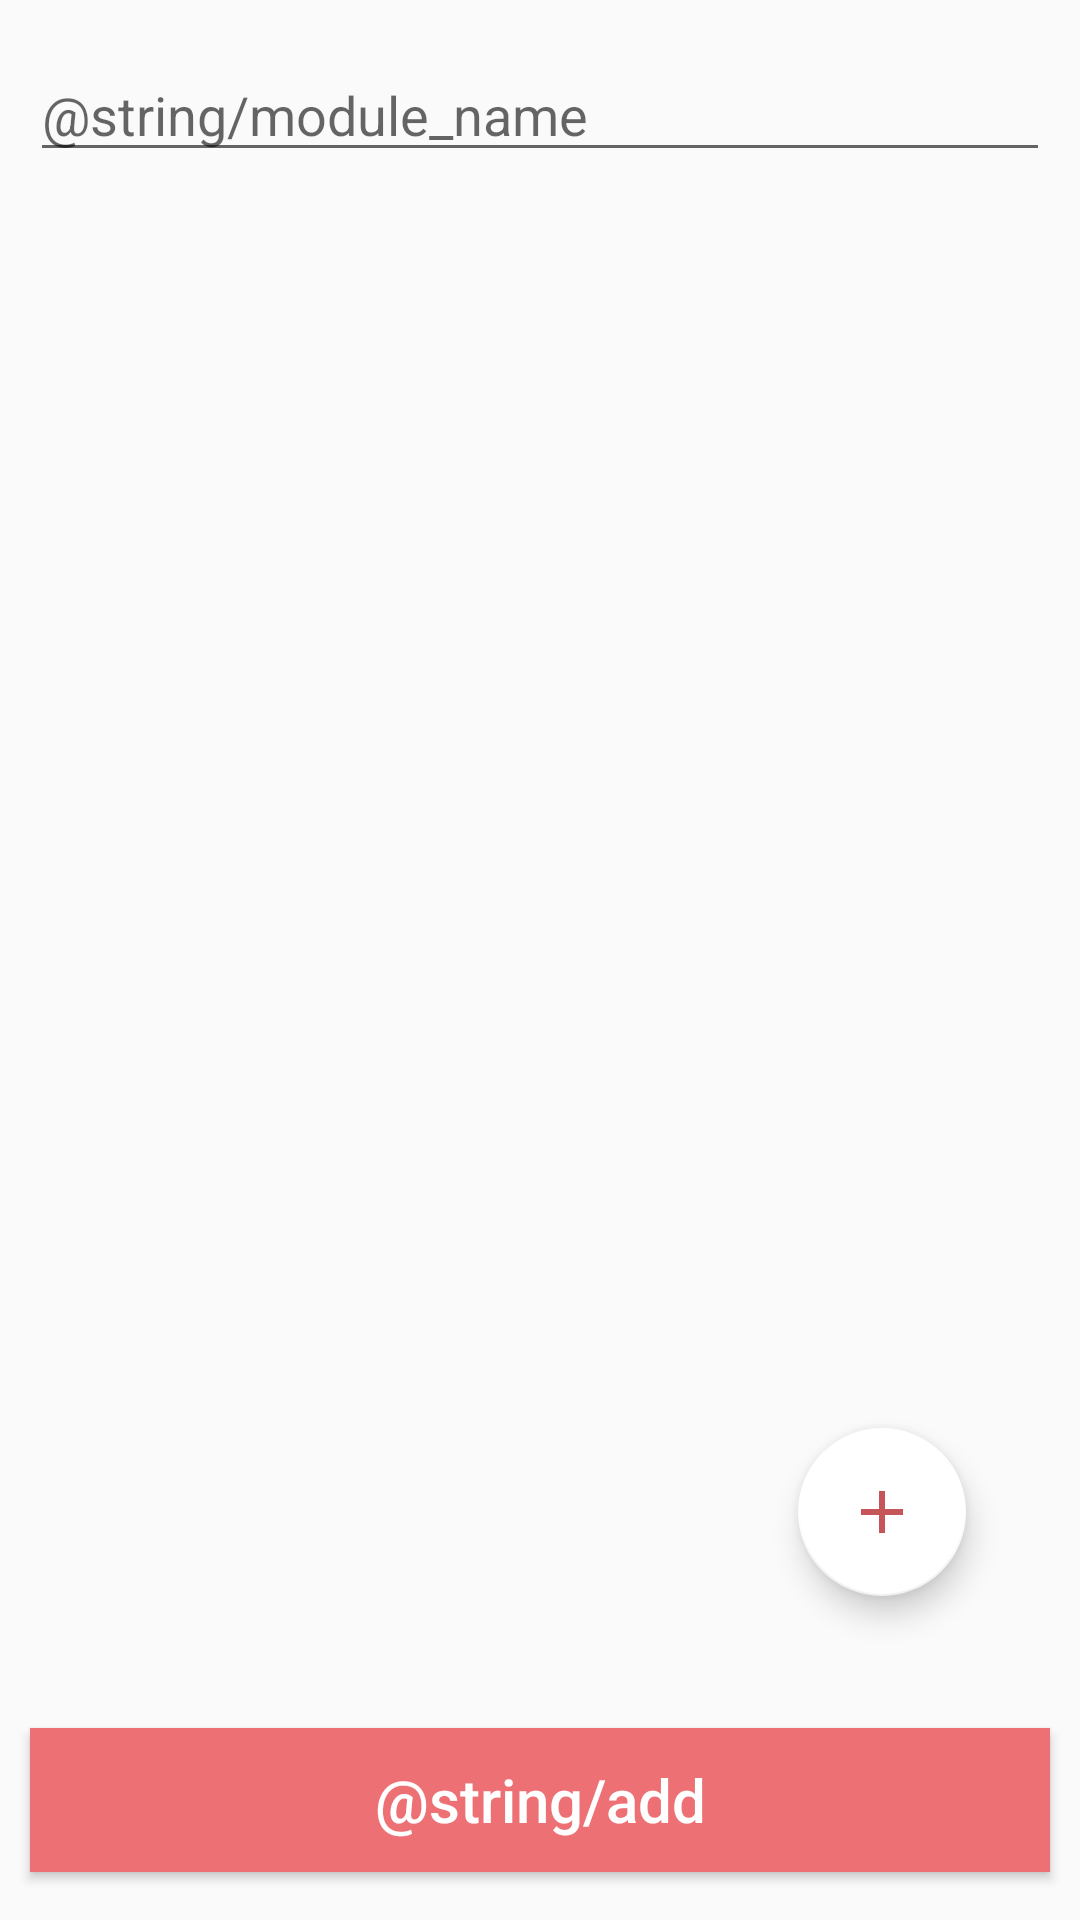

Layout XML and referenced resources for this Android screen:
<!-- AndroidManifest.xml: application theme AppTheme -->
<!-- res/layout/activity_update.xml -->
<?xml version="1.0" encoding="utf-8"?>
<androidx.constraintlayout.widget.ConstraintLayout xmlns:android="http://schemas.android.com/apk/res/android"
    xmlns:app="http://schemas.android.com/apk/res-auto"
    xmlns:tools="http://schemas.android.com/tools"
    android:layout_width="match_parent"
    android:layout_height="match_parent"
    tools:context=".AddActivity">

    <androidx.recyclerview.widget.RecyclerView
        android:id="@+id/termRecyclerView2"
        android:layout_width="match_parent"
        android:layout_height="0dp"
        android:layout_marginStart="10dp"
        android:layout_marginTop="16dp"
        android:layout_marginEnd="10dp"
        android:layout_marginBottom="16dp"
        app:layout_constraintBottom_toTopOf="@+id/add_btn2"
        app:layout_constraintEnd_toEndOf="parent"
        app:layout_constraintStart_toStartOf="parent"
        app:layout_constraintTop_toBottomOf="@+id/module_mame_input2" />

    <com.google.android.material.floatingactionbutton.FloatingActionButton
        android:id="@+id/addTerm_btn2"
        android:layout_width="wrap_content"
        android:layout_height="wrap_content"
        android:layout_marginEnd="28dp"
        android:layout_marginBottom="44dp"
        android:clickable="true"
        android:focusable="true"
        android:src="@drawable/ic_add"
        app:backgroundTint="#ffffff"
        app:layout_constraintBottom_toTopOf="@+id/add_btn2"
        app:layout_constraintEnd_toEndOf="@+id/termRecyclerView2" />

    <EditText
        android:id="@+id/module_mame_input2"
        android:layout_width="match_parent"
        android:layout_height="wrap_content"
        android:layout_marginStart="10dp"
        android:layout_marginTop="16dp"
        android:layout_marginEnd="10dp"
        android:ems="10"
        android:hint="@string/module_name"
        android:inputType="textPersonName"
        app:layout_constraintEnd_toEndOf="parent"
        app:layout_constraintHorizontal_bias="0.497"
        app:layout_constraintStart_toStartOf="parent"
        app:layout_constraintTop_toTopOf="parent" />

    <Button
        android:id="@+id/add_btn2"
        android:layout_width="match_parent"
        android:layout_height="wrap_content"
        android:layout_marginStart="10dp"
        android:layout_marginEnd="10dp"
        android:layout_marginBottom="16dp"
        android:background="@color/colorAccent"
        android:text="@string/add"
        android:textAllCaps="false"
        android:textColor="@android:color/white"
        android:textSize="20sp"
        app:layout_constraintBottom_toBottomOf="parent"
        app:layout_constraintEnd_toEndOf="parent"
        app:layout_constraintStart_toStartOf="parent" />

</androidx.constraintlayout.widget.ConstraintLayout>
<!-- resources referenced by this layout -->
<resources>
  <color name="colorAccent">#ED7075</color>
  <!-- drawable ic_add (drawable) -->
  <vector android:height="24dp" android:tint="#C6555A"
      android:viewportHeight="24" android:viewportWidth="24"
      android:width="24dp" xmlns:android="http://schemas.android.com/apk/res/android">
      <path android:fillColor="@android:color/white" android:pathData="M19,13h-6v6h-2v-6H5v-2h6V5h2v6h6v2z"/>
  </vector>
  <style name="AppTheme" parent="Theme.AppCompat.Light.DarkActionBar">
          
          <item name="colorPrimary">@color/colorPrimary</item>
          <item name="colorPrimaryDark">@color/colorPrimaryDark</item>
          <item name="colorAccent">@color/colorAccent</item>
      </style>
  <color name="colorPrimary">#E88085</color>
  <color name="colorPrimaryDark">#C6555A</color>
</resources>
